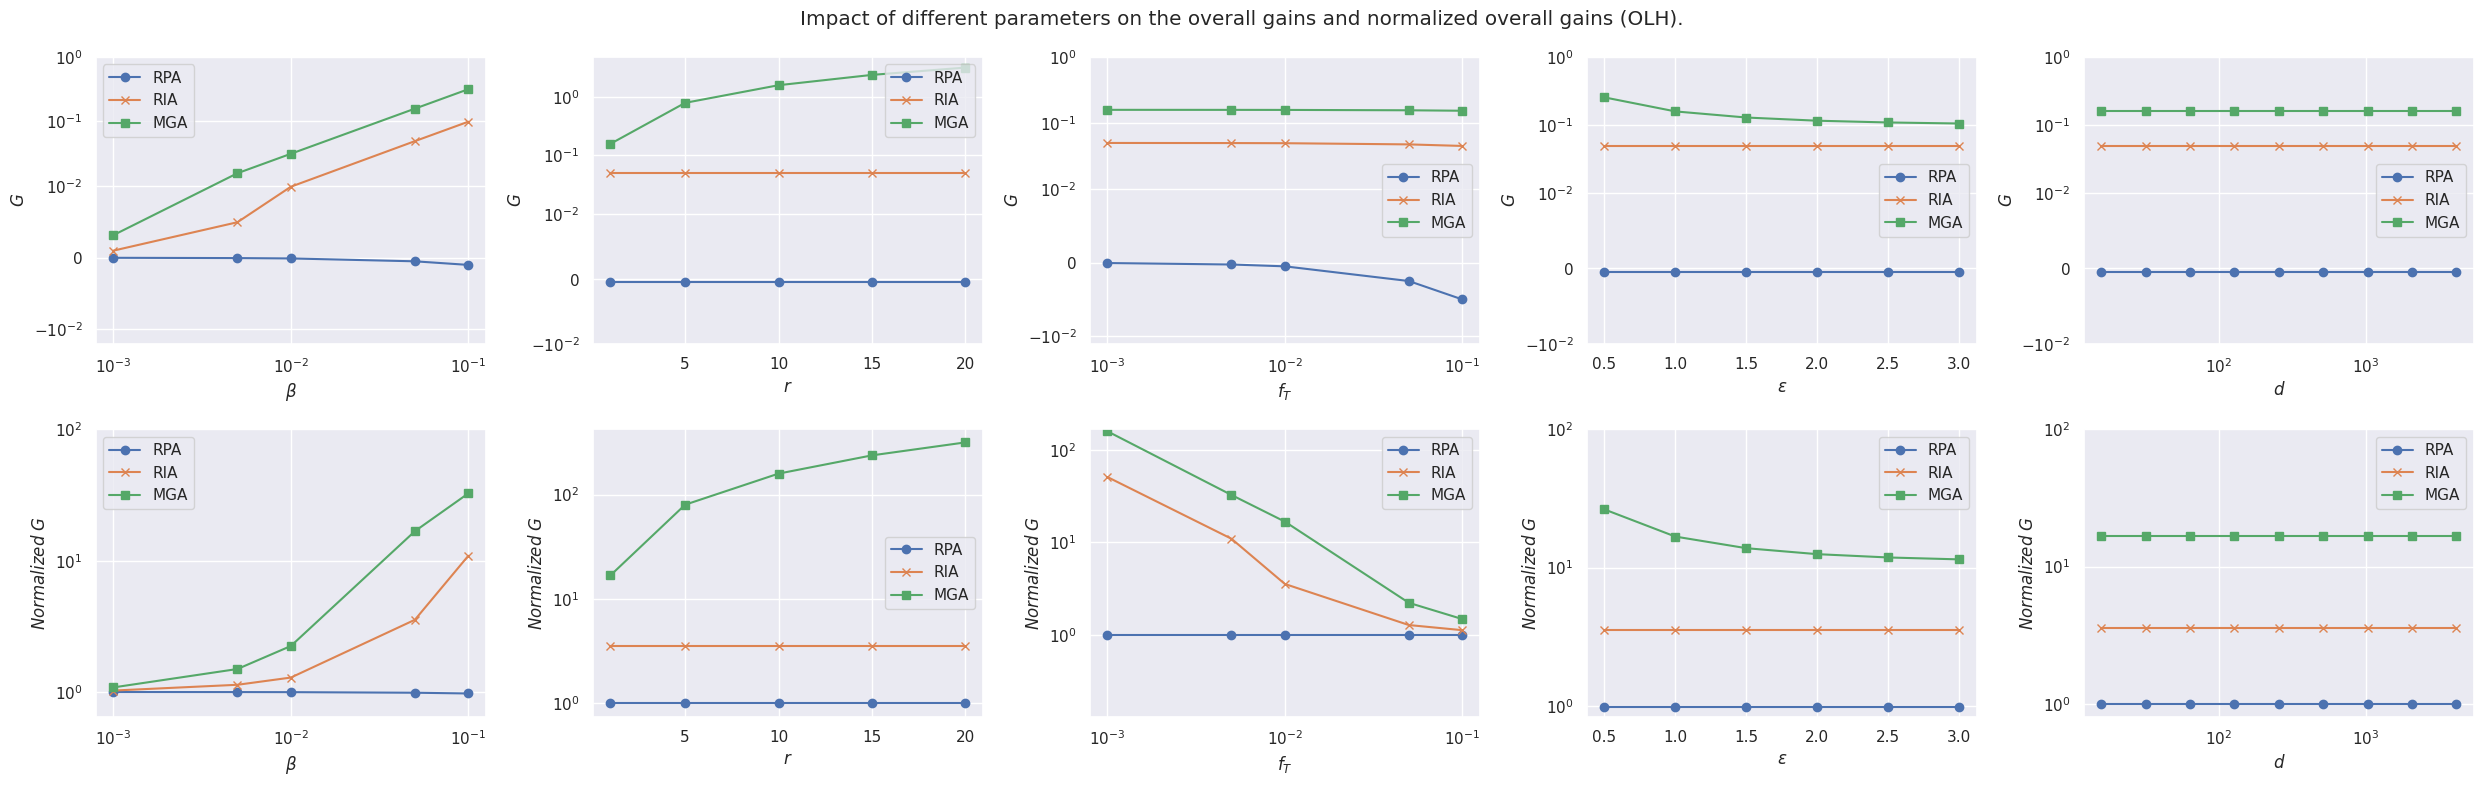

Python code for this plot:

import matplotlib.pyplot as plt
import numpy as np
import seaborn as sns
import math

sns.set(style="darkgrid")

# Overall gain (G) and normalized gain (NG) functions
def G(beta, fT, d=1024, r=1, epsilon=1, attack_type='RPA'):
    if attack_type == 'RPA':
        return 0 - beta * fT
    elif attack_type == 'RIA':
        return beta * (1 - fT)
    elif attack_type == 'MGA':
        return beta * (2*r - fT) + (2 * beta * r) / (math.e**epsilon - 1)

def NG(beta, fT, d=1024, r=1, epsilon=1, attack_type='RPA'):
    return (G(beta, fT, d, r, epsilon, attack_type) + fT) / fT


# Parameters and ranges
beta_values = [1e-3, 5e-3, 1e-2, 5e-2, 1e-1]
r_values = [1, 5, 10, 15, 20]
fT_values = [1e-3, 5e-3, 1e-2, 5e-2, 1e-1]
epsilon_values = [0.5, 1.0, 1.5, 2.0, 2.5, 3.0]
d_values = [2**4, 2**5, 2**6, 2**7, 2**8, 2**9, 2**10, 2**11, 2**12]

yticks = [-10**-2, 0, 10**-2, 10**-1, 10**0]
yticklabels = [r'$-10^{-2}$', r'$0$', r'$10^{-2}$', r'$10^{-1}$', r'$10^{0}$']
normal_yticks = [10**0, 10**1, 10**2]
normal_yticklabels = [r'$10^{0}$', r'$10^{1}$', r'$10^{2}$']

# Plot settings
fig, axes = plt.subplots(2, 5, figsize=(25, 8))


# Function to generate subplots
def plot_subplot(ax, x_values, y_values, x_label, y_label, attack_types, x_scale='linear', y_scale='symlog', y_ticks=yticks, y_ticklabels=yticklabels):
    markers = ['o-', 'x-', 's-']
    for i, attack_type in enumerate(attack_types):
        ax.plot(x_values, y_values[i], markers[i], label=attack_type)
    ax.set_xscale(x_scale)
    ax.set_yscale(y_scale, linthresh=0.01 if 'Normalized' not in y_label else 10)
    ax.set_xlabel(x_label)
    ax.set_ylabel(y_label)
    ax.set_yticks(y_ticks, y_ticklabels)
    ax.legend()
    ax.grid(True)


# Overall gain (G) plots
G_values_beta = [
    [G(b, 0.01, attack_type=att) for b in beta_values] for att in ['RPA', 'RIA', 'MGA']
]
plot_subplot(axes[0][0], beta_values, G_values_beta, r'$\beta$', r'$G$', ['RPA', 'RIA', 'MGA'], x_scale='log')

G_values_r = [
    [G(0.05, 0.01, r=r, attack_type=att) for r in r_values] for att in ['RPA', 'RIA', 'MGA']
]
plot_subplot(axes[0][1], r_values, G_values_r, r'$r$', r'$G$', ['RPA', 'RIA', 'MGA'])

G_values_fT = [
    [G(0.05, fT, attack_type=att) for fT in fT_values] for att in ['RPA', 'RIA', 'MGA']
]
plot_subplot(axes[0][2], fT_values, G_values_fT, r'$f_T$', r'$G$', ['RPA', 'RIA', 'MGA'], x_scale='log')

G_values_ep = [
    [G(0.05, 0.01, epsilon=e, attack_type=att) for e in epsilon_values] for att in ['RPA', 'RIA', 'MGA']
]
plot_subplot(axes[0][3], epsilon_values, G_values_ep, r'$\epsilon$', r'$G$', ['RPA', 'RIA', 'MGA'])

G_values_d = [
    [G(0.05, 0.01, d=d, attack_type=att) for d in d_values] for att in ['RPA', 'RIA', 'MGA']
]
plot_subplot(axes[0][4], d_values, G_values_d, r'$d$', r'$G$', ['RPA', 'RIA', 'MGA'], x_scale='log')


# Normalized gain (NG) plots
NG_values_beta = [
    [NG(b, 0.01, attack_type=att) for b in beta_values] for att in ['RPA', 'RIA', 'MGA']
]
plot_subplot(axes[1][0], beta_values, NG_values_beta, r'$\beta$', r'$Normalized\ G$', ['RPA', 'RIA', 'MGA'], x_scale='log', y_ticks=normal_yticks, y_ticklabels=normal_yticklabels)

NG_values_r = [
    [NG(0.05, 0.01, r=r, attack_type=att) for r in r_values] for att in ['RPA', 'RIA', 'MGA']
]
plot_subplot(axes[1][1], r_values, NG_values_r, r'$r$', r'$Normalized\ G$', ['RPA', 'RIA', 'MGA'], y_ticks=normal_yticks, y_ticklabels=normal_yticklabels)

NG_values_fT = [
    [NG(0.05, fT, attack_type=att) for fT in fT_values] for att in ['RPA', 'RIA', 'MGA']
]
plot_subplot(axes[1][2], fT_values, NG_values_fT, r'$f_T$', r'$Normalized\ G$', ['RPA', 'RIA', 'MGA'], x_scale='log', y_ticks=normal_yticks, y_ticklabels=normal_yticklabels)

NG_values_ep = [
    [NG(0.05, 0.01, epsilon=e, attack_type=att) for e in epsilon_values] for att in ['RPA', 'RIA', 'MGA']
]
plot_subplot(axes[1][3], epsilon_values, NG_values_ep, r'$\epsilon$', r'$Normalized\ G$', ['RPA', 'RIA', 'MGA'], y_ticks=normal_yticks, y_ticklabels=normal_yticklabels)

NG_values_d = [
    [NG(0.05, 0.01, d=d, attack_type=att) for d in d_values] for att in ['RPA', 'RIA', 'MGA']
]
plot_subplot(axes[1][4], d_values, NG_values_d, r'$d$', r'$Normalized\ G$', ['RPA', 'RIA', 'MGA'], x_scale='log', y_ticks=normal_yticks, y_ticklabels=normal_yticklabels)

fig.suptitle('Impact of different parameters on the overall gains and normalized overall gains (OLH).')

plt.tight_layout()
plt.show()

fig.savefig(r'D:\LDP\result\G and Normalized G of OLH.png')
